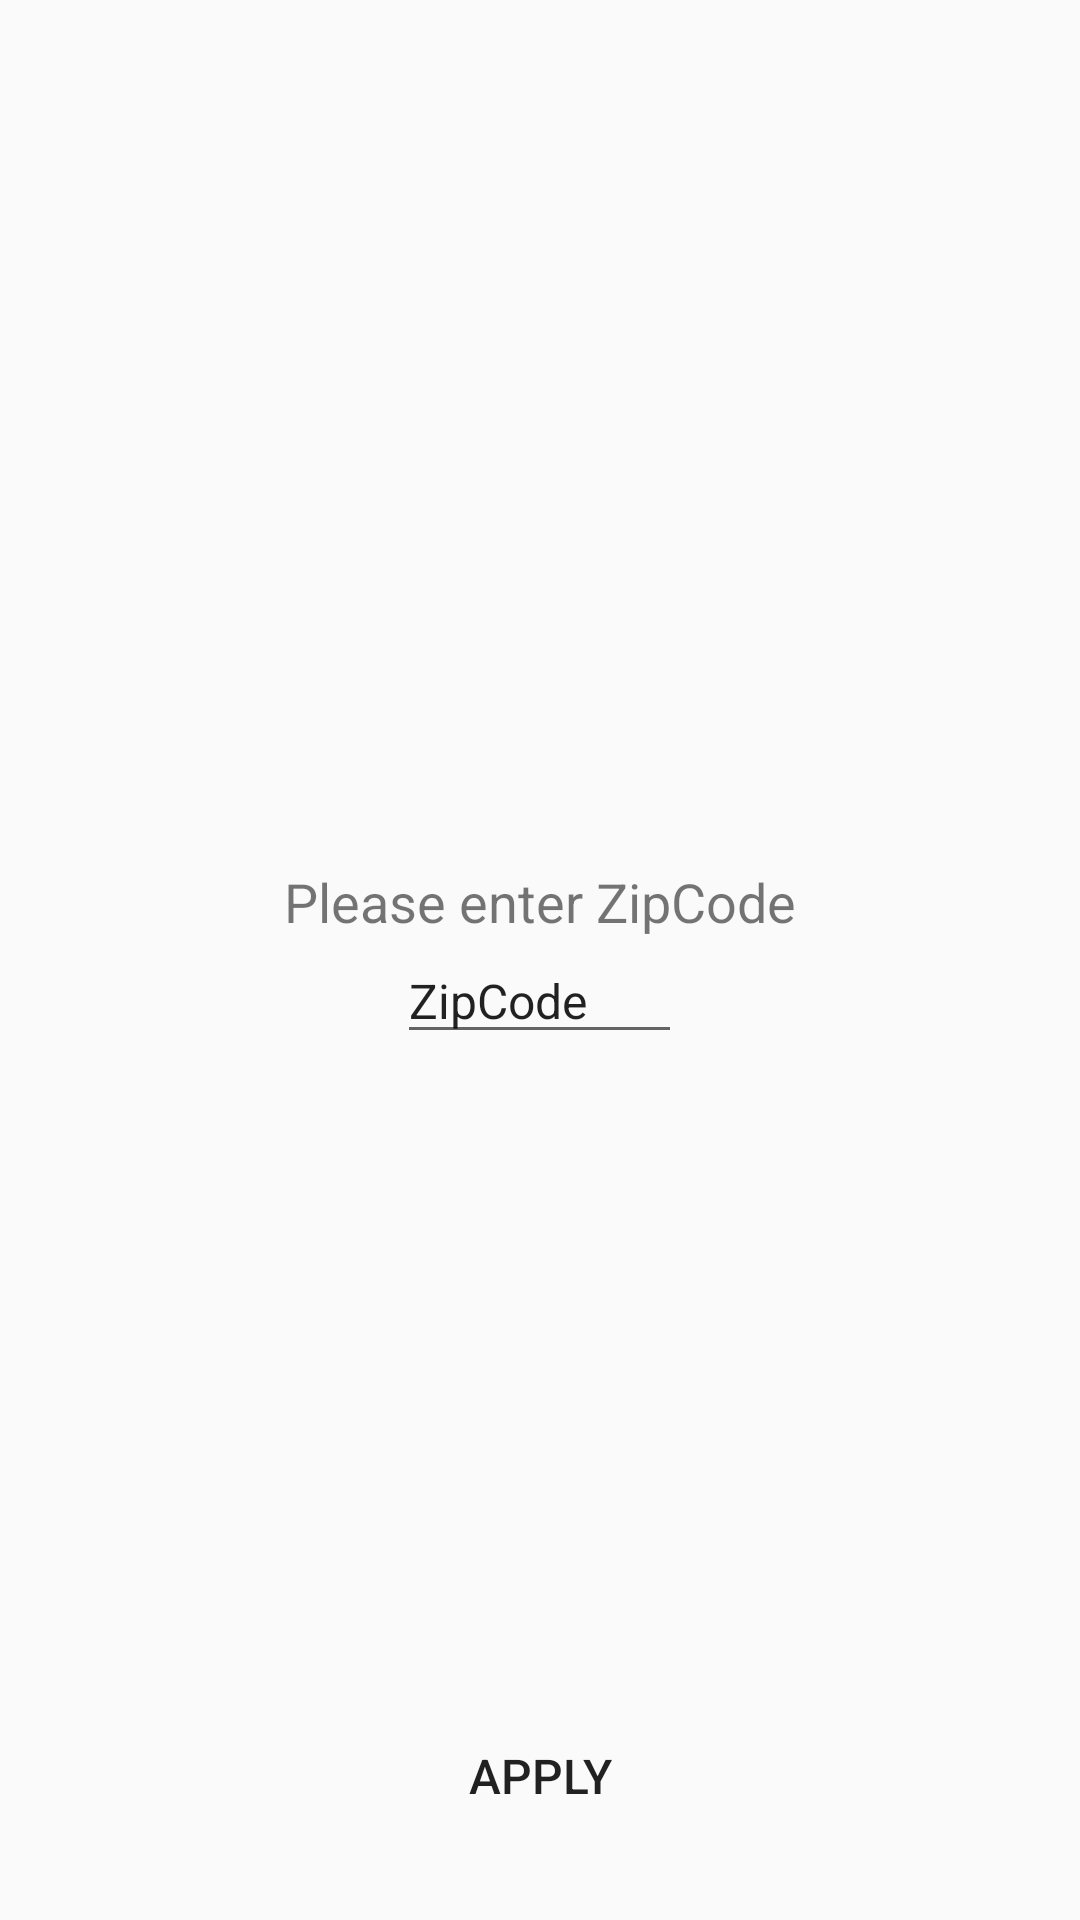

Layout XML and referenced resources for this Android screen:
<!-- AndroidManifest.xml: application theme AppTheme -->
<!-- res/layout/activity_location.xml -->
<?xml version="1.0" encoding="utf-8"?>
<RelativeLayout xmlns:android="http://schemas.android.com/apk/res/android"
              android:orientation="vertical"
              android:layout_width="match_parent"
              android:layout_height="match_parent">

    <LinearLayout
        android:layout_width="match_parent"
        android:layout_height="match_parent"
        android:gravity="center"
        android:orientation="vertical">

        <TextView
            android:id="@+id/title"
            android:layout_width="match_parent"
            android:layout_height="wrap_content"
            android:gravity="center"
            android:textSize="18sp"
            android:textColor="@color/colorBlack"
            android:text="@string/enter_zipcode"/>

        <EditText
            android:id="@+id/zipCodeEditText"
            android:layout_width="wrap_content"
            android:layout_height="wrap_content"
            android:backgroundTint="@color/colorGreen"
            android:textCursorDrawable="@drawable/edit_cursor"
            android:inputType="number"
            android:maxLength="5"
            android:ems="5"
            android:textSize="16sp"
            android:hint="@string/enter_zipcode_hint"
            android:textColorHint="@color/colorGreen"/>

    </LinearLayout>

    <Button
        android:id="@+id/applyButton"
        android:layout_width="match_parent"
        android:layout_height="wrap_content"
        android:layout_margin="24dp"
        android:layout_alignParentBottom="true"
        android:background="@color/colorGreen"
        android:textSize="16sp"
        android:textColor="@color/colorWhite"
        android:text="@string/search_apply"
        android:onClick="clickApplyButton"/>

</RelativeLayout>
<!-- resources referenced by this layout -->
<resources>
  <!-- drawable edit_cursor (drawable) -->
  <?xml version="1.0" encoding="utf-8"?>
  <shape xmlns:android="http://schemas.android.com/apk/res/android"
         android:shape="rectangle">
      <size android:width="2dp" />
      <solid android:color="@color/colorGreen" />
  </shape>
  <string name="enter_zipcode">Please enter ZipCode</string>
  <string name="enter_zipcode_hint">ZipCode</string>
  <string name="search_apply">APPLY</string>
  <style name="AppTheme" parent="Theme.AppCompat.Light.NoActionBar">
          
          <item name="colorPrimary">@color/colorPrimary</item>
          <item name="colorPrimaryDark">@color/colorPrimaryDark</item>
          <item name="colorAccent">@color/colorAccent</item>
      </style>
  <!-- not gathered from this repository: default colours our renderer supplied (Android Studio template values) -->
  <color name="colorPrimary">#FF6200EE</color>
  <color name="colorPrimaryDark">#FF3700B3</color>
  <color name="colorAccent">#FF03DAC5</color>
</resources>
